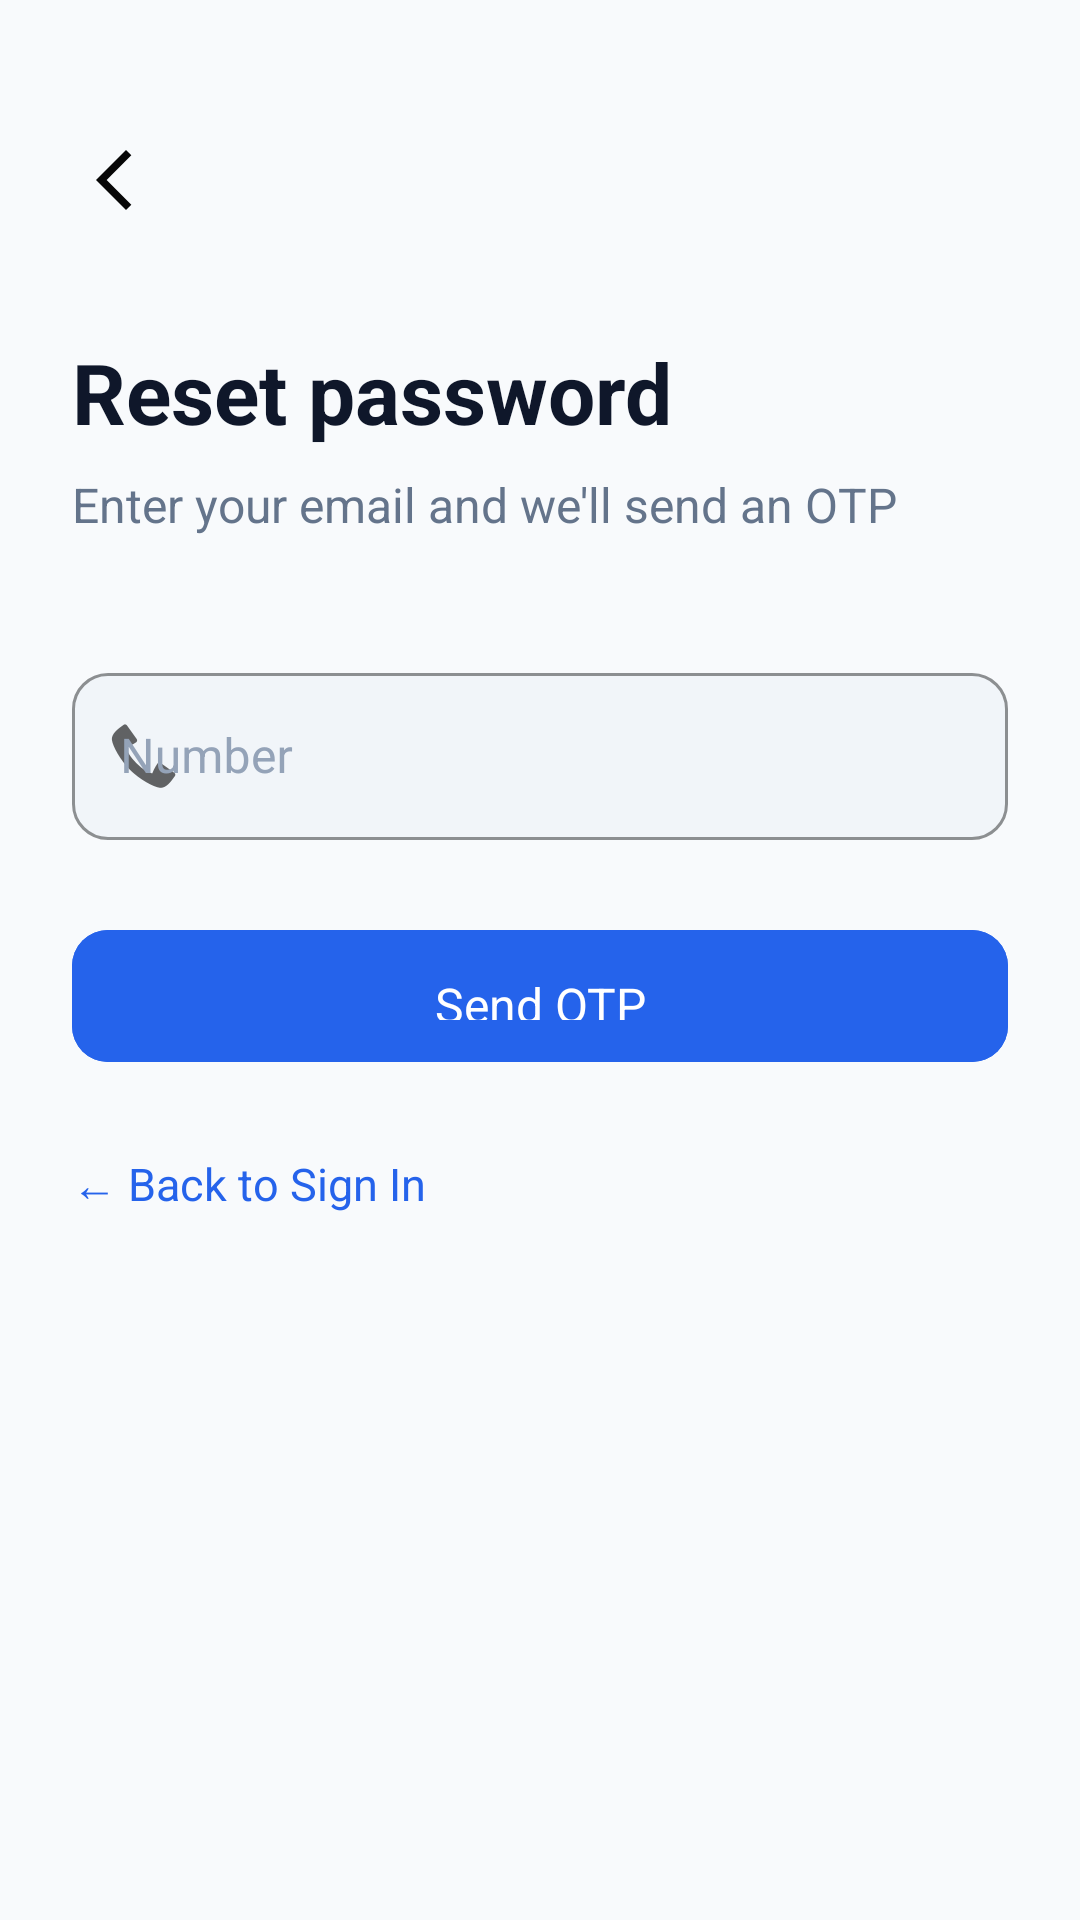

The Android layout XML behind this screen, and the referenced resources:
<!-- AndroidManifest.xml: application theme Theme.HomeSweetHome -->
<!-- res/layout/activity_forgot_password.xml -->
<?xml version="1.0" encoding="utf-8"?>
<androidx.constraintlayout.widget.ConstraintLayout
    xmlns:android="http://schemas.android.com/apk/res/android"
    xmlns:app="http://schemas.android.com/apk/res-auto"
    android:layout_width="match_parent"
    android:layout_height="match_parent"
    android:background="@color/background"
    android:padding="24dp">

    <ImageButton
        android:id="@+id/btn_back"
        android:layout_width="40dp"
        android:layout_height="40dp"
        android:src="@drawable/arrow_back"
        android:background="?attr/selectableItemBackgroundBorderless"
        android:contentDescription="Back"
        app:layout_constraintStart_toStartOf="parent"
        app:layout_constraintTop_toTopOf="parent"
        android:layout_marginTop="16dp"/>

    <TextView
        android:id="@+id/tv_title"
        android:layout_width="0dp"
        android:layout_height="wrap_content"
        android:text="@string/forgot_title"
        android:textColor="@color/text_primary"
        android:textSize="28sp"
        android:textStyle="bold"
        android:layout_marginTop="32dp"
        app:layout_constraintEnd_toEndOf="parent"
        app:layout_constraintStart_toStartOf="parent"
        app:layout_constraintTop_toBottomOf="@id/btn_back"/>

    <TextView
        android:id="@+id/tv_subtitle"
        android:layout_width="0dp"
        android:layout_height="wrap_content"
        android:text="@string/forgot_subtitle"
        android:textColor="@color/text_secondary"
        android:textSize="16sp"
        android:layout_marginTop="8dp"
        app:layout_constraintEnd_toEndOf="parent"
        app:layout_constraintStart_toStartOf="parent"
        app:layout_constraintTop_toBottomOf="@id/tv_title"/>

    <com.google.android.material.textfield.TextInputLayout
        android:id="@+id/til_number"
        style="@style/Widget.HomeSweetHome.TextInputLayout"
        android:layout_width="0dp"
        android:layout_height="wrap_content"
        android:hint="@string/number_hint"
        android:layout_marginTop="40dp"
        app:startIconDrawable="@android:drawable/stat_sys_phone_call"
        app:layout_constraintEnd_toEndOf="parent"
        app:layout_constraintStart_toStartOf="parent"
        app:layout_constraintTop_toBottomOf="@id/tv_subtitle">

        <com.google.android.material.textfield.TextInputEditText
            android:id="@+id/et_number"
            android:layout_width="match_parent"
            android:layout_height="wrap_content"
            android:inputType="textEmailAddress"
            android:imeOptions="actionDone"
            android:singleLine="true"/>
    </com.google.android.material.textfield.TextInputLayout>

    <com.google.android.material.button.MaterialButton
        android:id="@+id/btn_send_otp"
        style="@style/Widget.HomeSweetHome.Button.Primary"
        android:layout_width="0dp"
        android:layout_height="56dp"
        android:text="@string/btn_send_otp"
        android:layout_marginTop="24dp"
        app:layout_constraintEnd_toEndOf="parent"
        app:layout_constraintStart_toStartOf="parent"
        app:layout_constraintTop_toBottomOf="@id/til_number"/>

    <ProgressBar
        android:id="@+id/progress_bar"
        android:layout_width="wrap_content"
        android:layout_height="wrap_content"
        android:visibility="gone"
        android:layout_marginTop="8dp"
        app:layout_constraintEnd_toEndOf="parent"
        app:layout_constraintStart_toStartOf="parent"
        app:layout_constraintTop_toBottomOf="@id/btn_send_otp"/>

    <LinearLayout
        android:layout_width="wrap_content"
        android:layout_height="wrap_content"
        android:orientation="horizontal"
        android:layout_marginTop="24dp"
        app:layout_constraintEnd_toEndOf="parent"
        app:layout_constraintStart_toStartOf="parent"
        app:layout_constraintTop_toBottomOf="@id/progress_bar">

       
    </LinearLayout>

    <TextView
        android:id="@+id/tv_back_login"
        android:layout_width="wrap_content"
        android:layout_height="wrap_content"
        android:text="← Back to Sign In"
        android:textColor="@color/primary"
        android:textSize="15sp"
        android:clickable="true"
        android:focusable="true"
        android:layout_marginTop="24dp"
        app:layout_constraintStart_toStartOf="parent"
        app:layout_constraintTop_toBottomOf="@id/progress_bar"/>

</androidx.constraintlayout.widget.ConstraintLayout>
<!-- resources referenced by this layout -->
<resources>
  <color name="background">#F8FAFC</color>
  <color name="primary">#2563EB</color>
  <color name="text_primary">#0F172A</color>
  <color name="text_secondary">#64748B</color>
  <!-- drawable arrow_back (drawable) -->
  <vector xmlns:android="http://schemas.android.com/apk/res/android"
      android:width="24dp"
      android:height="24dp"
      android:viewportWidth="960"
      android:viewportHeight="960">
    <path
        android:pathData="M400,880 L0,480l400,-400 71,71 -329,329 329,329 -71,71Z"
        android:fillColor="#070707"/>
  </vector>
  <string name="btn_send_otp">Send OTP</string>
  <string name="forgot_subtitle">Enter your email and we\'ll send an OTP</string>
  <string name="forgot_title">Reset password</string>
  <string name="number_hint">Number</string>
  <style name="Widget.HomeSweetHome.Button.Primary" parent="Widget.MaterialComponents.Button">
          <item name="android:backgroundTint">@color/primary</item>
          <item name="android:textColor">@color/white</item>
          <item name="android:textSize">16sp</item>
          <item name="android:textAllCaps">false</item>
          <item name="android:letterSpacing">0</item>
          <item name="cornerRadius">12dp</item>
          <item name="android:paddingTop">14dp</item>
          <item name="android:paddingBottom">14dp</item>
          <item name="android:elevation">0dp</item>
          <item name="android:stateListAnimator">@null</item>
      </style>
  <style name="Widget.HomeSweetHome.TextInputLayout" parent="Widget.MaterialComponents.TextInputLayout.OutlinedBox">
          <item name="boxBackgroundColor">@color/input_bg</item>
          <item name="boxStrokeColor">@color/divider</item>
          <item name="boxStrokeWidth">1dp</item>
          <item name="boxStrokeWidthFocused">2dp</item>
          <item name="boxCornerRadiusTopStart">12dp</item>
          <item name="boxCornerRadiusTopEnd">12dp</item>
          <item name="boxCornerRadiusBottomStart">12dp</item>
          <item name="boxCornerRadiusBottomEnd">12dp</item>
          <item name="hintTextColor">@color/text_secondary</item>
          <item name="android:textColorHint">@color/text_hint</item>
      </style>
  <style name="Theme.HomeSweetHome" parent="Theme.MaterialComponents.Light.NoActionBar">
          <item name="colorPrimary">@color/primary</item>
          <item name="colorPrimaryDark">@color/primary_dark</item>
          <item name="colorAccent">@color/accent</item>
          <item name="android:windowBackground">@color/background</item>
          <item name="android:statusBarColor">@color/background</item>
          <item name="android:windowLightStatusBar">true</item>
          <item name="android:fontFamily">sans-serif</item>
      </style>
  <color name="white">#FFFFFF</color>
  <color name="input_bg">#F1F5F9</color>
  <color name="divider">#E2E8F0</color>
  <color name="text_hint">#94A3B8</color>
  <color name="primary_dark">#1D4ED8</color>
  <color name="accent">#10B981</color>
</resources>
